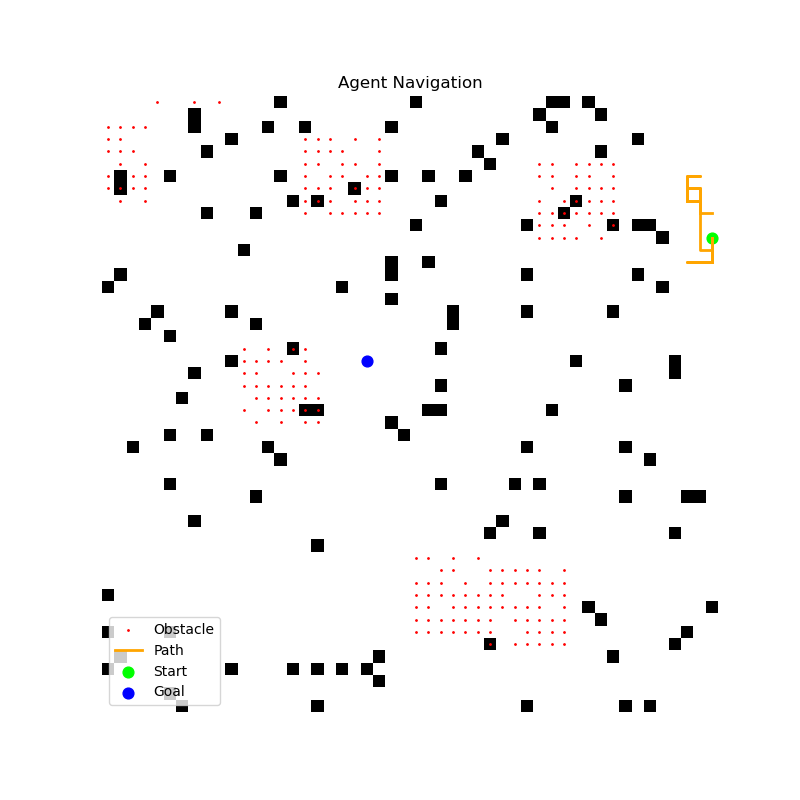

The table this chart was drawn from, first rows:
x, y
11, 49
12, 49
13, 49
13, 48
13, 47
13, 48
13, 49
13, 48
13, 49
12, 49
11, 49
12, 49
12, 48
11, 48
10, 48
9, 48
8, 48
8, 47
8, 48
7, 48
7, 47
6, 47
6, 48
6, 47
7, 47
8, 47
7, 47
7, 48
8, 48
9, 48
9, 49
